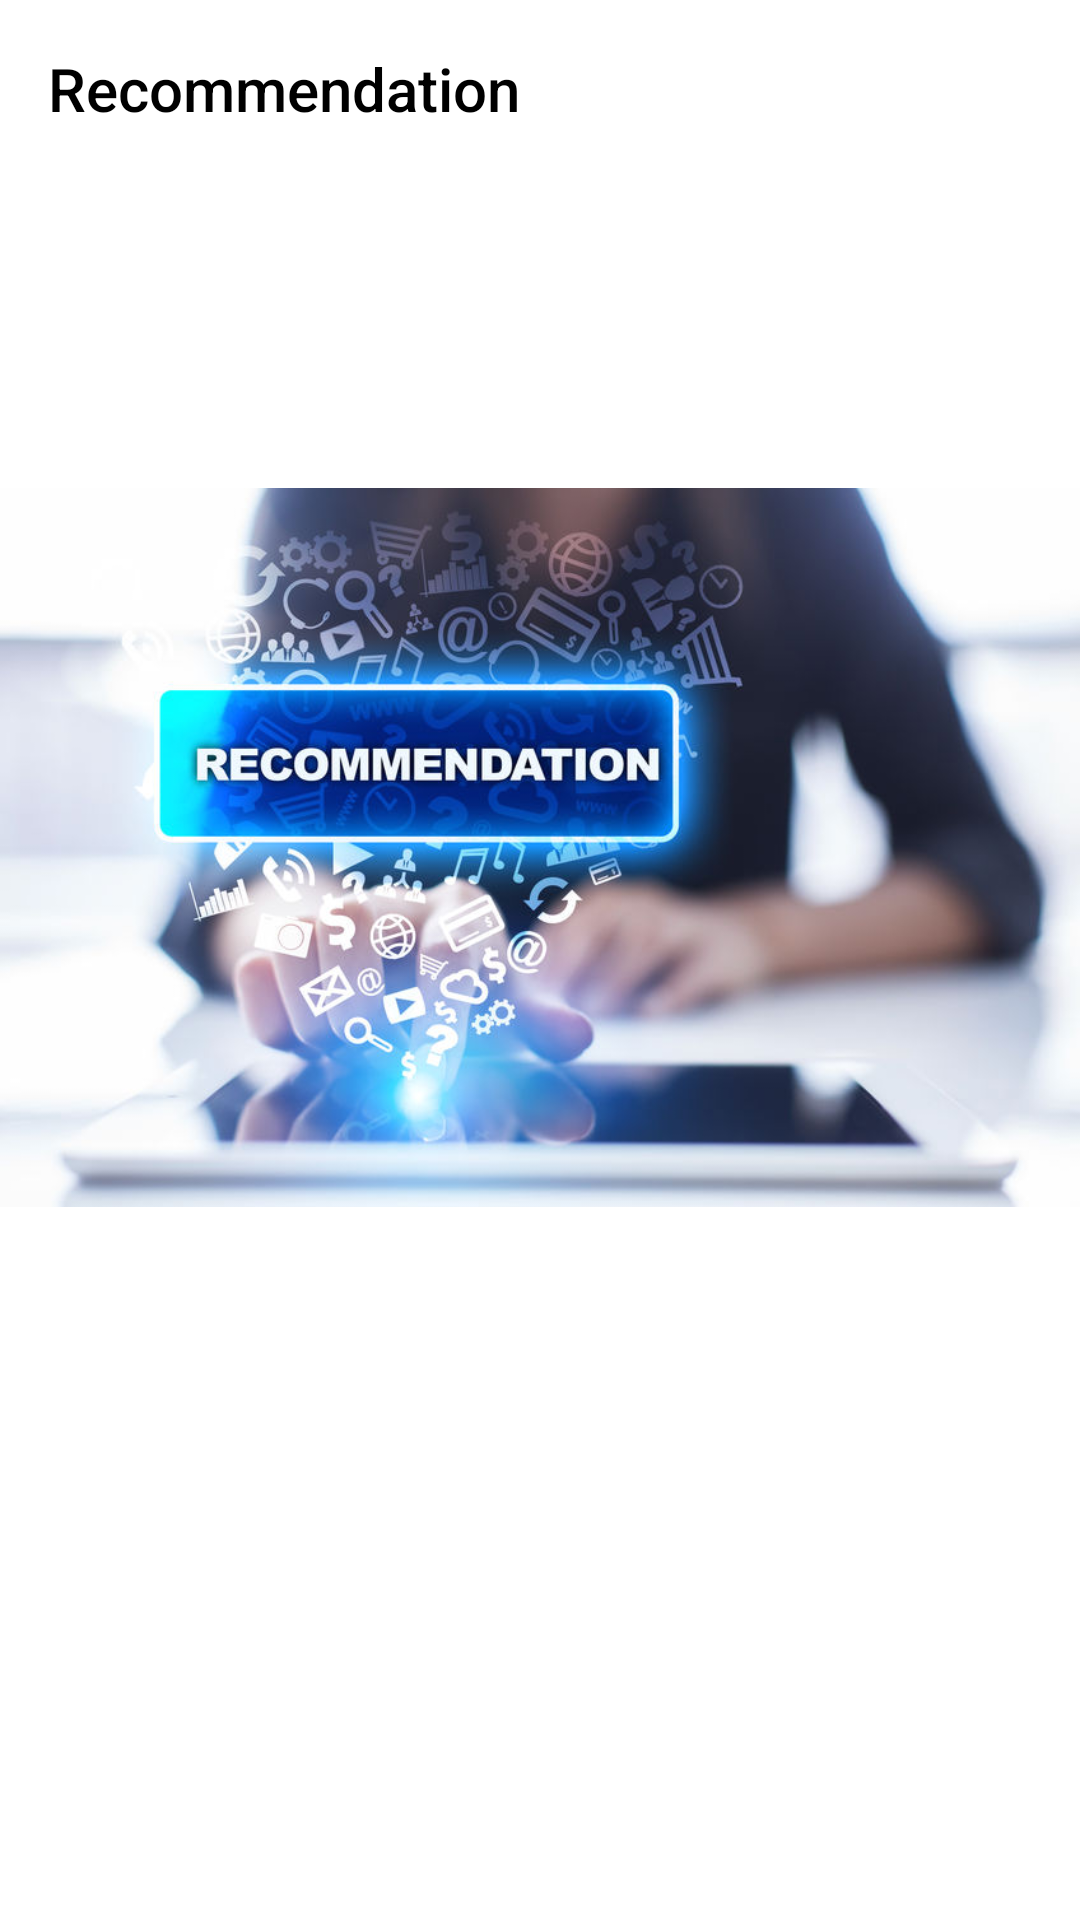

Reconstruct the res/layout file that produces this screen, plus the resources it refers to.
<!-- AndroidManifest.xml: application theme Theme.InTheKnow -->
<!-- res/layout/fragment_recommendations.xml -->
<?xml version="1.0" encoding="utf-8"?>
<FrameLayout xmlns:android="http://schemas.android.com/apk/res/android"
    xmlns:app="http://schemas.android.com/apk/res-auto"
    xmlns:tools="http://schemas.android.com/tools"
    android:layout_width="match_parent"
    android:layout_height="match_parent"
    tools:context=".ui.resources.Recommendations">

    <TextView
        android:id="@+id/Recommendation"
        android:layout_width="match_parent"
        android:layout_height="wrap_content"
        android:fontFamily="sans-serif-medium"
        android:padding="@dimen/small_text_padding"
        android:text="Recommendation"
        android:textColor="@color/black"
        android:textSize="@dimen/question_text_size" />

    <ImageView
        android:id="@+id/imageView6"
        android:layout_width="wrap_content"
        android:layout_height="wrap_content"
        android:src="@drawable/_2710307_s" />

</FrameLayout>
<!-- resources referenced by this layout -->
<resources>
  <color name="black">#FF000000</color>
  <dimen name="question_text_size">20sp</dimen>
  <dimen name="small_text_padding">16dp</dimen>
  <!-- drawable _2710307_s: png bitmap (drawable, 398272 bytes) -->
  <style name="Theme.InTheKnow" parent="Theme.MaterialComponents.DayNight.DarkActionBar">
          
          <item name="colorPrimary">@color/itk_blue</item>
          <item name="colorPrimaryVariant">@color/itk_blue</item>
          <item name="colorOnPrimary">@color/white</item>
          
          <item name="colorSecondary">@color/teal_200</item>
          <item name="colorSecondaryVariant">@color/teal_700</item>
          <item name="colorOnSecondary">@color/black</item>
          
          <item name="android:statusBarColor" tools:targetApi="l">?attr/colorPrimaryVariant</item>
          
      </style>
  <color name="itk_blue">#2196F3</color>
  <color name="white">#FFFFFFFF</color>
  <color name="teal_200">#FF03DAC5</color>
  <color name="teal_700">#FF018786</color>
</resources>
